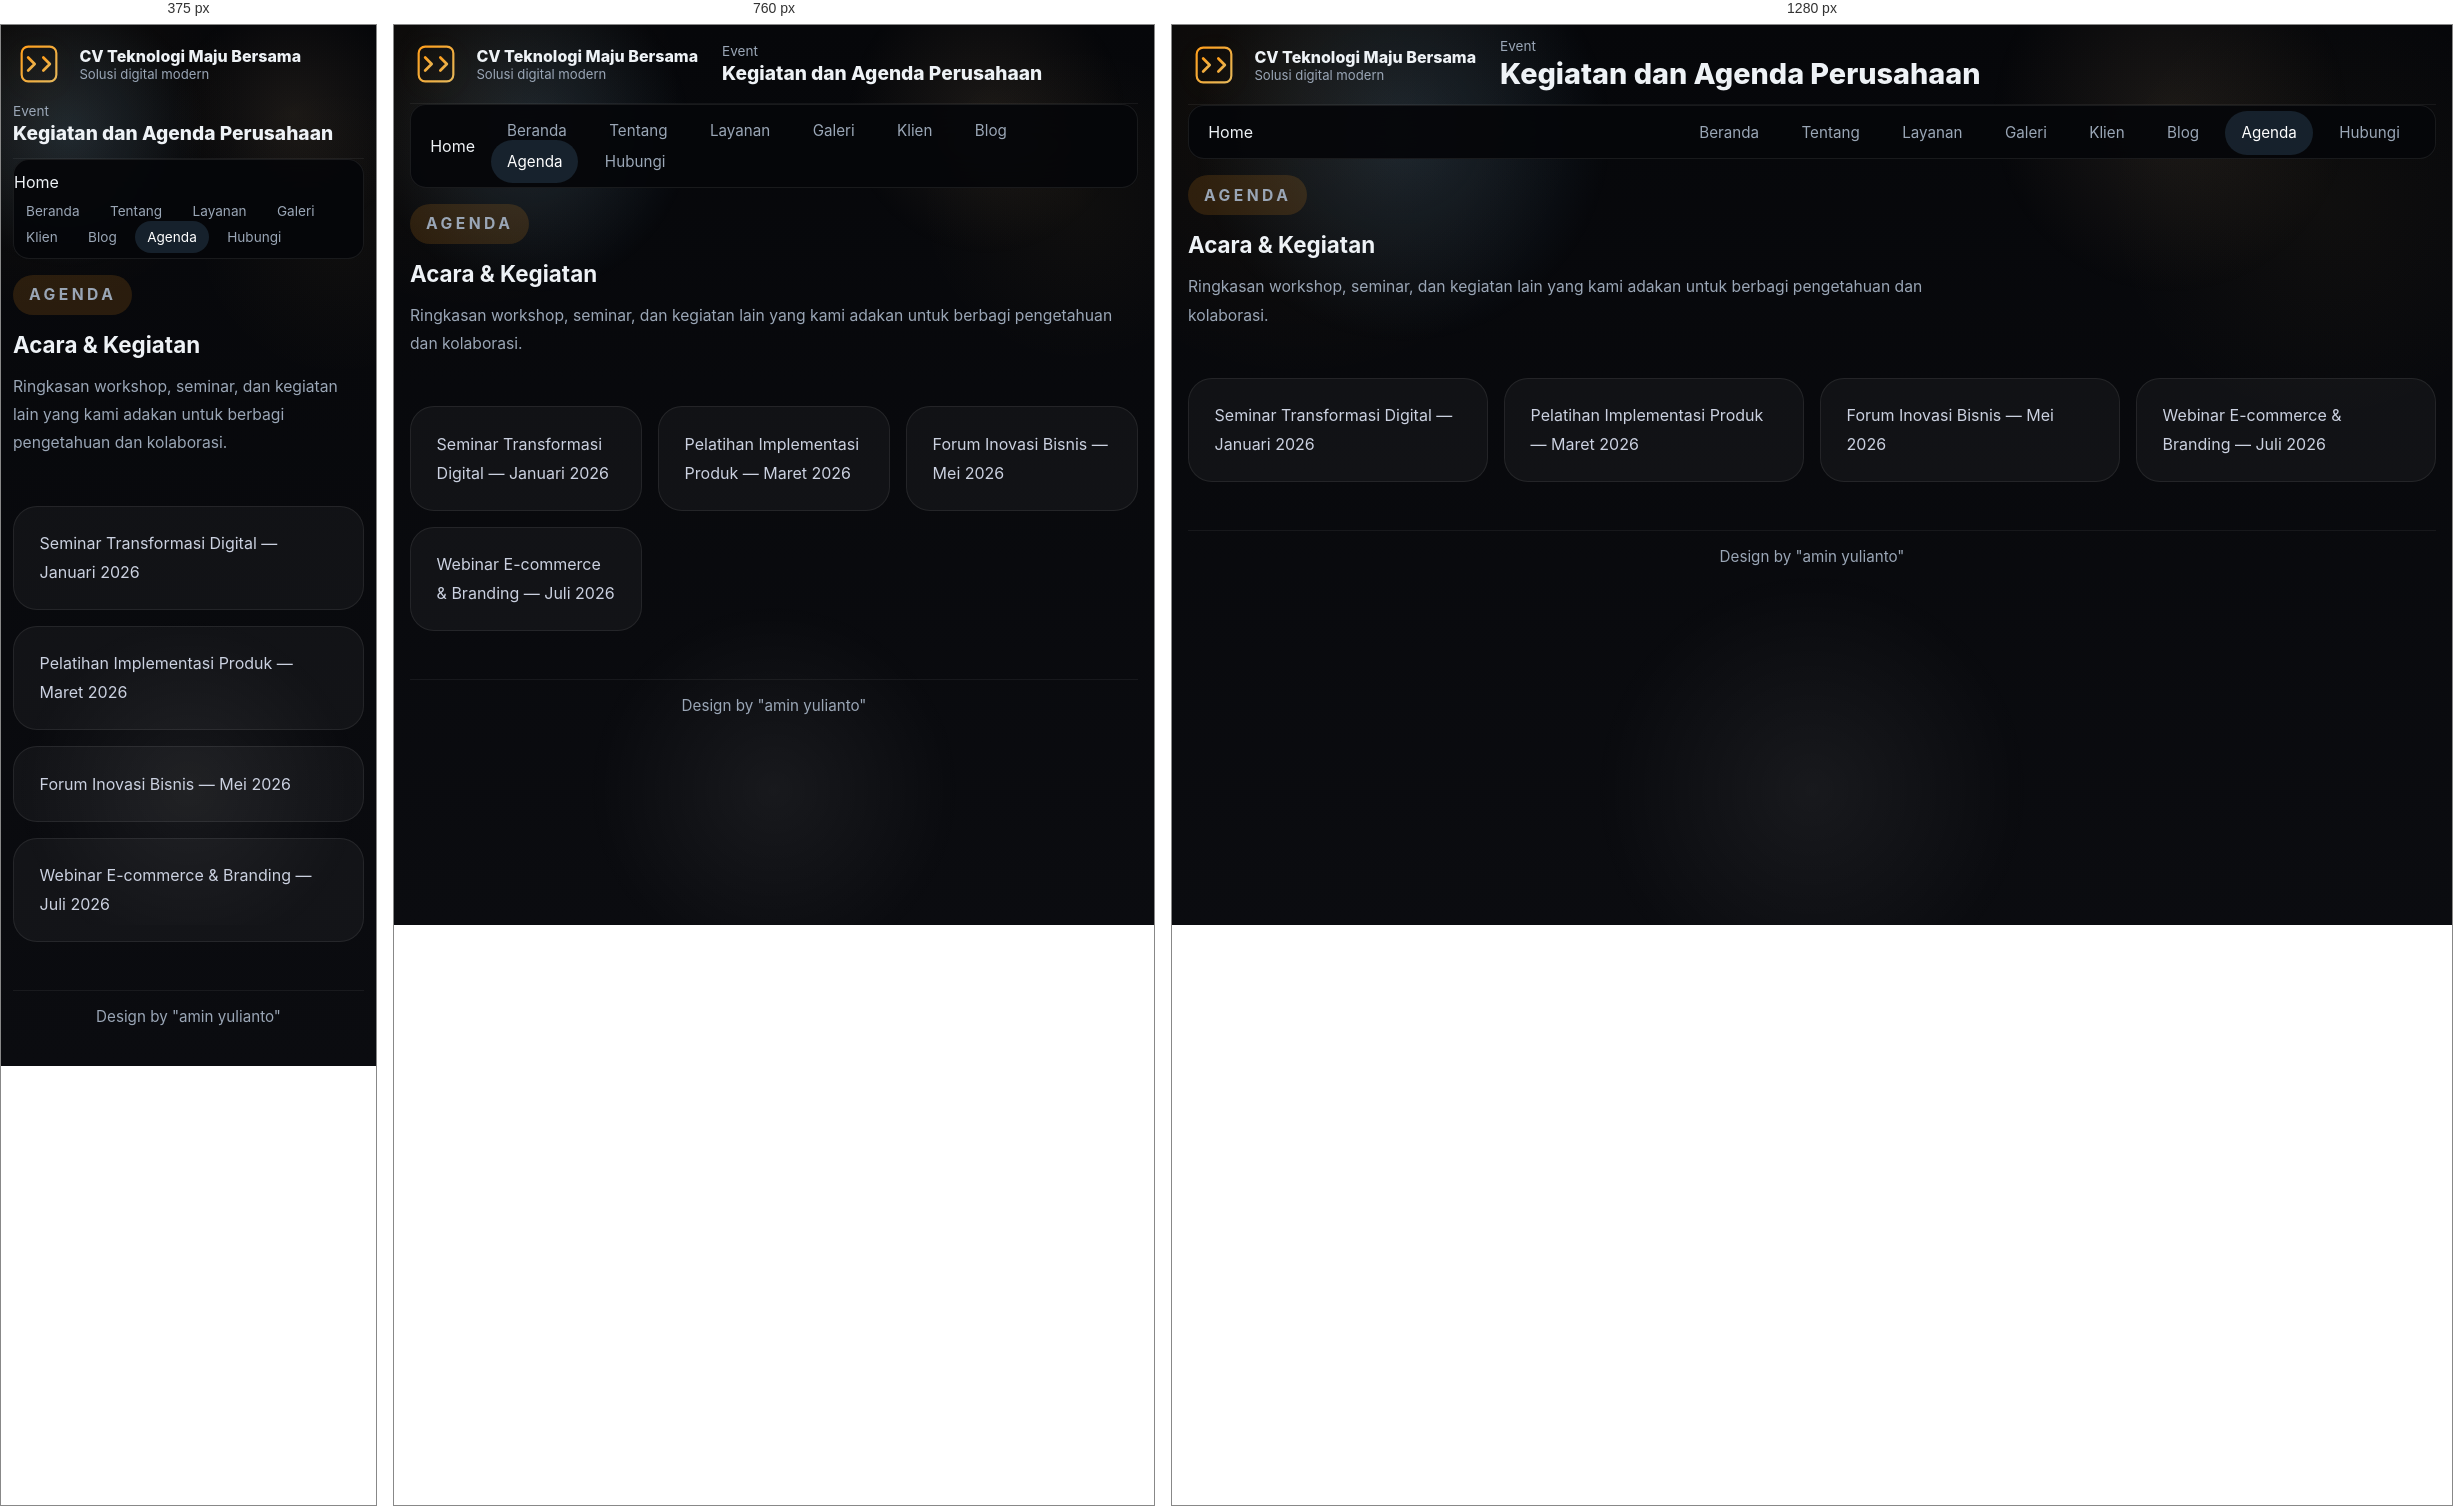
Rendered at 375 px, 760 px and 1280 px, left to right.

<!-- file: events.html -->
<!DOCTYPE html>
<html lang="id">
<head>
    <meta charset="UTF-8">
    <meta name="viewport" content="width=device-width, initial-scale=1.0">
    <title>Event - CV Teknologi Maju Bersama</title>
    <link rel="preconnect" href="https://fonts.googleapis.com">
    <link rel="preconnect" href="https://fonts.gstatic.com" crossorigin>
    <link href="https://fonts.googleapis.com/css2?family=Inter:wght@400;500;600;700&display=swap" rel="stylesheet">
    <link rel="stylesheet" href="style.css">
    <link rel="stylesheet" href="https://cdnjs.cloudflare.com/ajax/libs/font-awesome/6.4.0/css/all.min.css">
</head>
<body>
    <div class="container">
        <header class="header">
            <div class="logo-area">
                <div class="logo-placeholder">
                    <svg class="logo-svg" viewBox="0 0 48 48" xmlns="http://www.w3.org/2000/svg">
                        <defs>
                            <linearGradient id="logoGrad" x1="0%" y1="0%" x2="100%" y2="100%">
                                <stop offset="0%" style="stop-color:#ff9f1c;stop-opacity:1" />
                                <stop offset="100%" style="stop-color:#e6b85a;stop-opacity:1" />
                            </linearGradient>
                        </defs>
                        <rect x="8" y="8" width="32" height="32" rx="6" fill="none" stroke="url(#logoGrad)" stroke-width="2"/>
                        <path d="M 14 18 L 20 24 L 14 30" stroke="url(#logoGrad)" stroke-width="2.5" fill="none" stroke-linecap="round" stroke-linejoin="round"/>
                        <path d="M 28 18 L 34 24 L 28 30" stroke="url(#logoGrad)" stroke-width="2.5" fill="none" stroke-linecap="round" stroke-linejoin="round"/>
                    </svg>
                </div>
                <div class="logo-text">
                    <span class="brand-name">CV Teknologi Maju Bersama</span>
                    <span class="brand-tag">Solusi digital modern</span>
                </div>
            </div>
            <div class="company-name">
                <div>
                    <p class="eyebrow">Event</p>
                    <h1>Kegiatan dan Agenda Perusahaan</h1>
                </div>
            </div>
        </header>

        <nav class="navbar">
            <div class="nav-brand">Home</div>
            <ul class="nav-links">
                <li><a href="index.html">Beranda</a></li>
                <li><a href="about.html">Tentang</a></li>
                <li><a href="products.html">Layanan</a></li>
                <li><a href="gallery.html">Galeri</a></li>
                <li><a href="clients.html">Klien</a></li>
                <li><a href="articles.html">Blog</a></li>
                <li><a href="events.html" class="active">Agenda</a></li>
                <li><a href="contact.html">Hubungi</a></li>
            </ul>
        </nav>

        <div class="main-layout">
            <main class="content-area">
                <section class="page-heading">
                    <p class="hero-subtitle">Agenda</p>
                    <h2>Acara & Kegiatan</h2>
                    <p class="page-description">Ringkasan workshop, seminar, dan kegiatan lain yang kami adakan untuk berbagi pengetahuan dan kolaborasi.</p>
                </section>
                <section class="section-block">
                    <ul class="event-list">
                        <li>Seminar Transformasi Digital — Januari 2026</li>
                        <li>Pelatihan Implementasi Produk — Maret 2026</li>
                        <li>Forum Inovasi Bisnis — Mei 2026</li>
                        <li>Webinar E-commerce & Branding — Juli 2026</li>
                    </ul>
                </section>
            </main>
            <footer class="footer">
                <p class="footer-note">Design by "amin yulianto"</p>
            </footer>
        </div>
    </div>
</body>
</html>


/* @media block from style.css */
@media (max-width: 640px) {
  .article-card p {
    display: block;
    padding: 0.85rem 0.9rem;
  }
  .article-card p::after {
    left: 18px;
    bottom: -6px;
    width: 10px;
    height: 10px;
  }
}

/* @media block from style.css */
@media (max-width: 880px) {
  .hero-section,
  .scroll-panel {
    grid-template-columns: 1fr;
  }

  .stats-grid {
    grid-template-columns: repeat(auto-fit, minmax(120px, 1fr));
  }

  .main-layout.has-sidebar {
    grid-template-columns: 1fr;
  }

  .sidebar {
    position: static;
    margin-bottom: 1.5rem;
  }
}

/* @media block from style.css */
@media (max-width: 640px) {
  .container {
    padding: 0 0.75rem 1.5rem;
  }

  .header {
    grid-template-columns: 1fr;
    gap: 0.8rem;
  }

  .logo-img {
    width: 48px;
    height: 48px;
  }

  .navbar {
    flex-direction: column;
    align-items: stretch;
    gap: 0.5rem;
    padding: 0.75rem 0;
  }

  .nav-links {
    justify-content: flex-start;
    flex-wrap: wrap;
    gap: 0.4rem;
  }

  .nav-links a {
    padding: 0.5rem 0.75rem;
    font-size: 0.85rem;
  }

  .hero-title {
    font-size: clamp(2rem, 8vw, 3rem);
  }

  .home-grid,
  .article-grid {
    grid-template-columns: 1fr;
  }

  .feature-grid,
  .contact-grid {
    grid-template-columns: 1fr;
  }

  .event-list {
    grid-template-columns: 1fr;
  }

  .cta-btn,
  .cta-secondary {
    padding: 0.6rem 0.9rem;
    font-size: 0.9rem;
  }

  .feature-card,
  .article-card,
  .client-card {
    padding: 1rem;
  }

  .hero-card {
    padding: 1.4rem;
  }
}